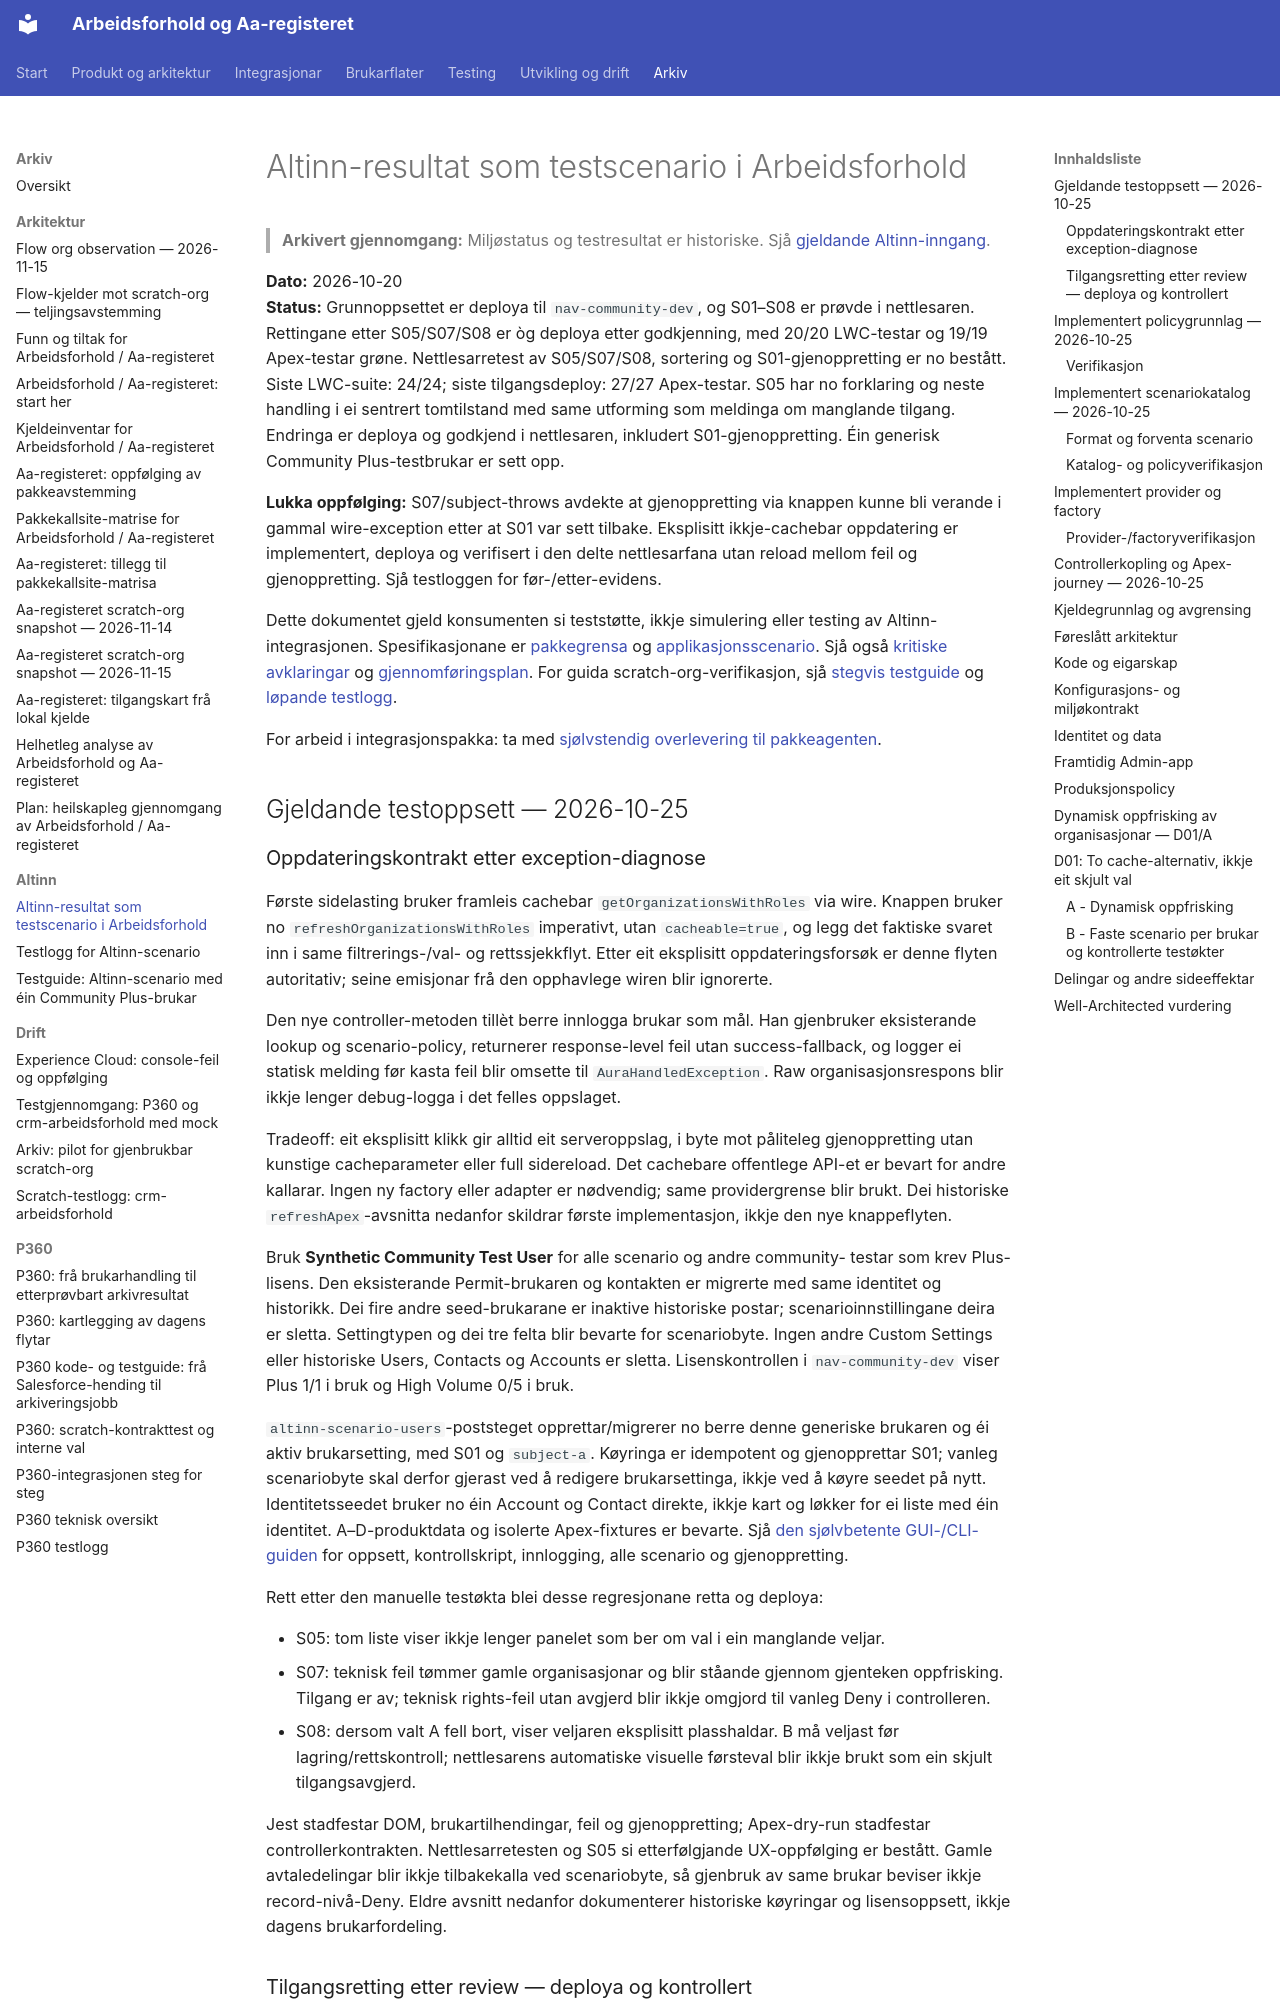

repository: navikt/crm-arbeidsforhold · page: archive/altinn/altinn-scenario-gjennomgang-2026-10/index.html · generator: mkdocs

# Altinn-resultat som testscenario i Arbeidsforhold

> **Arkivert gjennomgang:** Miljøstatus og testresultat er historiske. Sjå [gjeldande Altinn-inngang](../../integrations/altinn/README.md).

**Dato:** 2026-10-20  
**Status:** Grunnoppsettet er deploya til `nav-community-dev`, og S01–S08 er
prøvde i nettlesaren. Rettingane etter S05/S07/S08 er òg deploya etter
godkjenning, med 20/20 LWC-testar og 19/19 Apex-testar grøne.
Nettlesarretest av S05/S07/S08, sortering og S01-gjenoppretting er no bestått.
Siste LWC-suite: 24/24; siste tilgangsdeploy: 27/27 Apex-testar.
S05 har no forklaring og neste handling i ei
sentrert tomtilstand med same utforming som meldinga om manglande tilgang.
Endringa er deploya og godkjend i nettlesaren, inkludert S01-gjenoppretting.
Éin generisk Community Plus-testbrukar er sett opp.

**Lukka oppfølging:** S07/subject-throws avdekte at gjenoppretting via knappen
kunne bli verande i gammal wire-exception etter at S01 var sett tilbake.
Eksplisitt ikkje-cachebar oppdatering er implementert, deploya og verifisert
i den delte nettlesarfana utan reload mellom feil og gjenoppretting.
Sjå testloggen for før-/etter-evidens.

Dette dokumentet gjeld konsumenten si teststøtte, ikkje simulering eller testing
av Altinn-integrasjonen. Spesifikasjonane er
[pakkegrensa](../../../.github/specs/altinn-provider-injection.md) og
[applikasjonsscenario](../../../.github/specs/altinn-consumer-scenarios.md).
Sjå også [kritiske avklaringar](../../integrations/altinn/grill.md) og [gjennomføringsplan](../../integrations/altinn/implementation-plan.md).
For guida scratch-org-verifikasjon, sjå [stegvis testguide](test-guide-community-plus-2026-10.md) og
[løpande testlogg](altinn-test-log-2026-10.md).

For arbeid i integrasjonspakka: ta med
[sjølvstendig overlevering til pakkeagenten](../../integrations/altinn/package-agent-handoff.md).

## Gjeldande testoppsett — 2026-10-25
